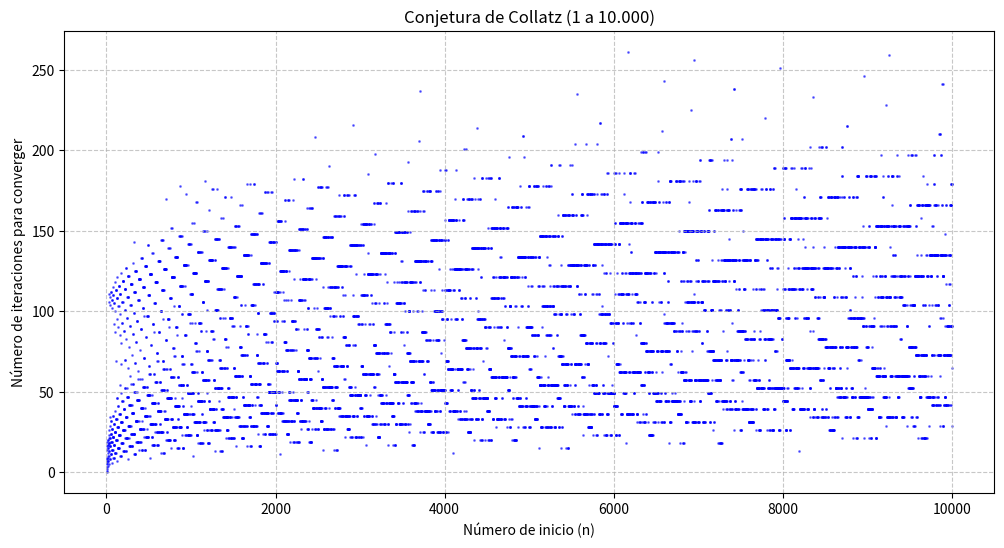

The matplotlib source for this figure:
import matplotlib.pyplot as plt

def calcular_collatz(n):
    """Calcula la cantidad de iteraciones para que n converja a 1."""
    iteraciones = 0
    while n != 1:
        if n % 2 == 0:
            n = n // 2
        else:
            n = 3 * n + 1
        iteraciones += 1
    return iteraciones

# --- Lógica Principal ---

# 1. Definir rangos
limite_superior = 10000
numeros_n = list(range(1, limite_superior + 1))
conteo_iteraciones = []

# 2. Procesar cada número
for n in numeros_n:
    resultado = calcular_collatz(n)
    conteo_iteraciones.append(resultado)

# 3. Configuración del Gráfico
plt.figure(figsize=(12, 6))

# Eje X: Número n de comienzo
# Eje Y: Número de iteraciones
plt.scatter(numeros_n, conteo_iteraciones, s=1, alpha=0.5, color='blue')

plt.title('Conjetura de Collatz (1 a 10.000)')
plt.xlabel('Número de inicio (n)')
plt.ylabel('Número de iteraciones para converger')
plt.grid(True, linestyle='--', alpha=0.7)

# 4. Mostrar y/o guardar el gráfico
print("Generando gráfico...")
plt.show()
